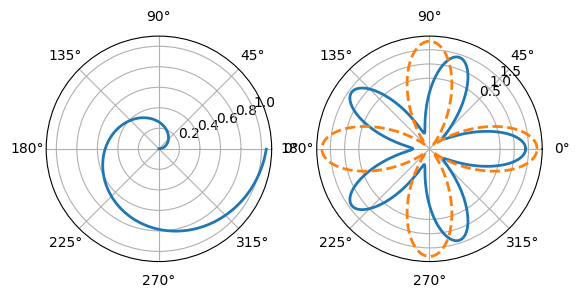

Reproduce this figure in Python.
from matplotlib import pyplot as plt
import numpy as np

plt.rcParams['font.sans-serif'] = ['SimHei']
plt.rcParams['axes.unicode_minus'] = False

# 极坐标图
theta = np.arange(0, 2*np.pi, 0.02)     # np.arange()函数返回一个有终点和起点的固定步长的排列

plt.subplot(121, polar=True)
plt.plot(theta, theta/6, linewidth=2.0)     # 第一个参数是角度，第二个参数是极径

plt.subplot(122, polar=True)
plt.plot(theta, 1.4*np.cos(5*theta), linewidth=2.0)


plt.plot(theta, 1.8*np.cos(4*theta), "--", linewidth=2.0)       # 花在第二个图中
plt.rgrids(np.arange(0.5, 2, 0.5), angle=45)    # 网格绘制

plt.show()
